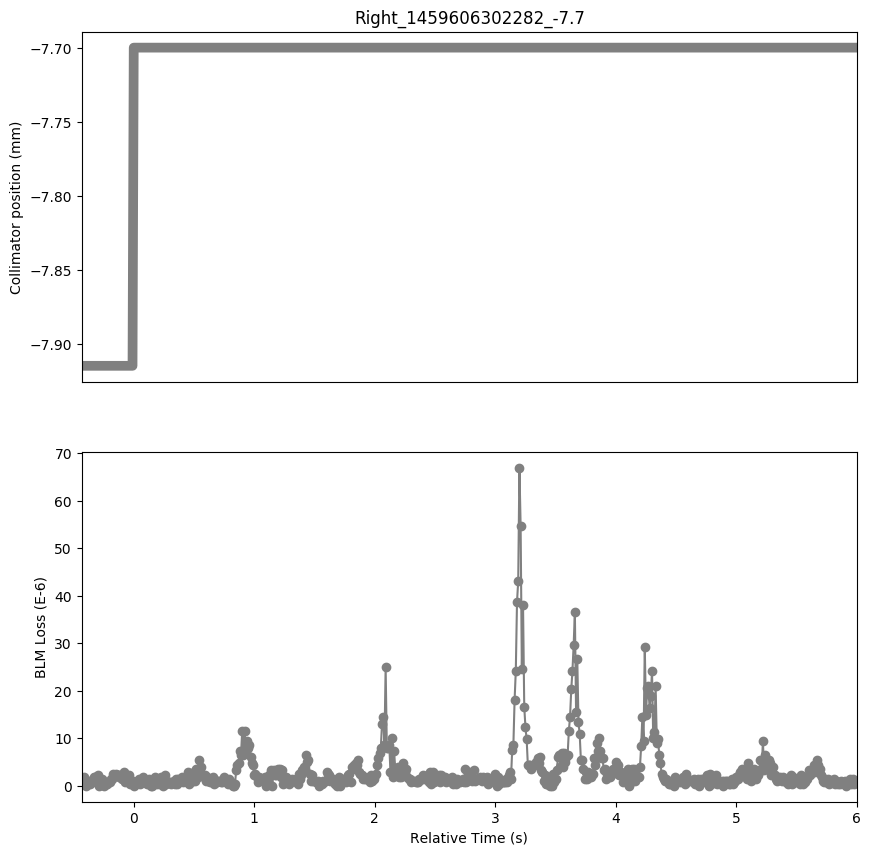

Values plotted in this chart, from the file beside it:
Timestamp, position, BLMTI.04R2.B1I10_TCLIA.4R2
1459606301860, -7.915, 7.240000000000001e-07
1459606301870, -7.915, 1.0859999999999999e-06
1459606301880, -7.915, 1.81e-06
1459606301890, -7.915, 0.0
1459606301900, -7.915, 3.6200000000000004e-07
1459606301910, -7.915, 3.6200000000000004e-07
1459606301920, -7.915, 1.0859999999999999e-06
1459606301930, -7.915, 3.6200000000000004e-07
1459606301940, -7.915, 7.240000000000001e-07
1459606301950, -7.915, 1.0859999999999999e-06
1459606301960, -7.915, 1.81e-06
1459606301970, -7.915, 1.81e-06
1459606301980, -7.915, 1.81e-06
1459606301990, -7.915, 2.1719999999999997e-06
1459606302000, -7.915, 0.0
1459606302010, -7.915, 1.4480000000000002e-06
1459606302020, -7.915, 3.6200000000000004e-07
1459606302030, -7.915, 1.4480000000000002e-06
1459606302040, -7.915, 0.0
1459606302050, -7.915, 7.240000000000001e-07
1459606302060, -7.915, 3.6200000000000004e-07
1459606302070, -7.915, 3.6200000000000004e-07
1459606302080, -7.915, 7.240000000000001e-07
1459606302090, -7.915, 7.240000000000001e-07
1459606302100, -7.915, 1.4480000000000002e-06
1459606302110, -7.915, 1.4480000000000002e-06
1459606302120, -7.915, 2.5340000000000002e-06
1459606302130, -7.915, 2.1719999999999997e-06
1459606302140, -7.915, 2.5340000000000002e-06
1459606302150, -7.915, 2.1719999999999997e-06
1459606302160, -7.915, 2.1719999999999997e-06
1459606302170, -7.915, 1.81e-06
1459606302180, -7.915, 2.1719999999999997e-06
1459606302190, -7.915, 1.4480000000000002e-06
1459606302200, -7.915, 2.1719999999999997e-06
1459606302210, -7.915, 2.8960000000000003e-06
1459606302220, -7.915, 7.240000000000001e-07
1459606302230, -7.915, 1.4480000000000002e-06
1459606302240, -7.915, 1.0859999999999999e-06
1459606302250, -7.915, 2.1719999999999997e-06
1459606302260, -7.915, 3.6200000000000004e-07
1459606302270, -7.915, 1.0859999999999999e-06
1459606302280, -7.915, 1.0859999999999999e-06
1459606302290, -7.7, 0.0
1459606302300, -7.7, 7.240000000000001e-07
1459606302310, -7.7, 7.240000000000001e-07
1459606302320, -7.7, 7.240000000000001e-07
1459606302330, -7.7, 1.4480000000000002e-06
1459606302340, -7.7, 3.6200000000000004e-07
1459606302350, -7.7, 1.0859999999999999e-06
1459606302360, -7.7, 1.0859999999999999e-06
1459606302370, -7.7, 1.81e-06
1459606302380, -7.7, 7.240000000000001e-07
1459606302390, -7.7, 1.0859999999999999e-06
1459606302400, -7.7, 3.6200000000000004e-07
1459606302410, -7.7, 7.240000000000001e-07
1459606302420, -7.7, 1.4480000000000002e-06
1459606302430, -7.7, 0.0
1459606302440, -7.7, 0.0
1459606302450, -7.7, 1.0859999999999999e-06
... 584 more rows
